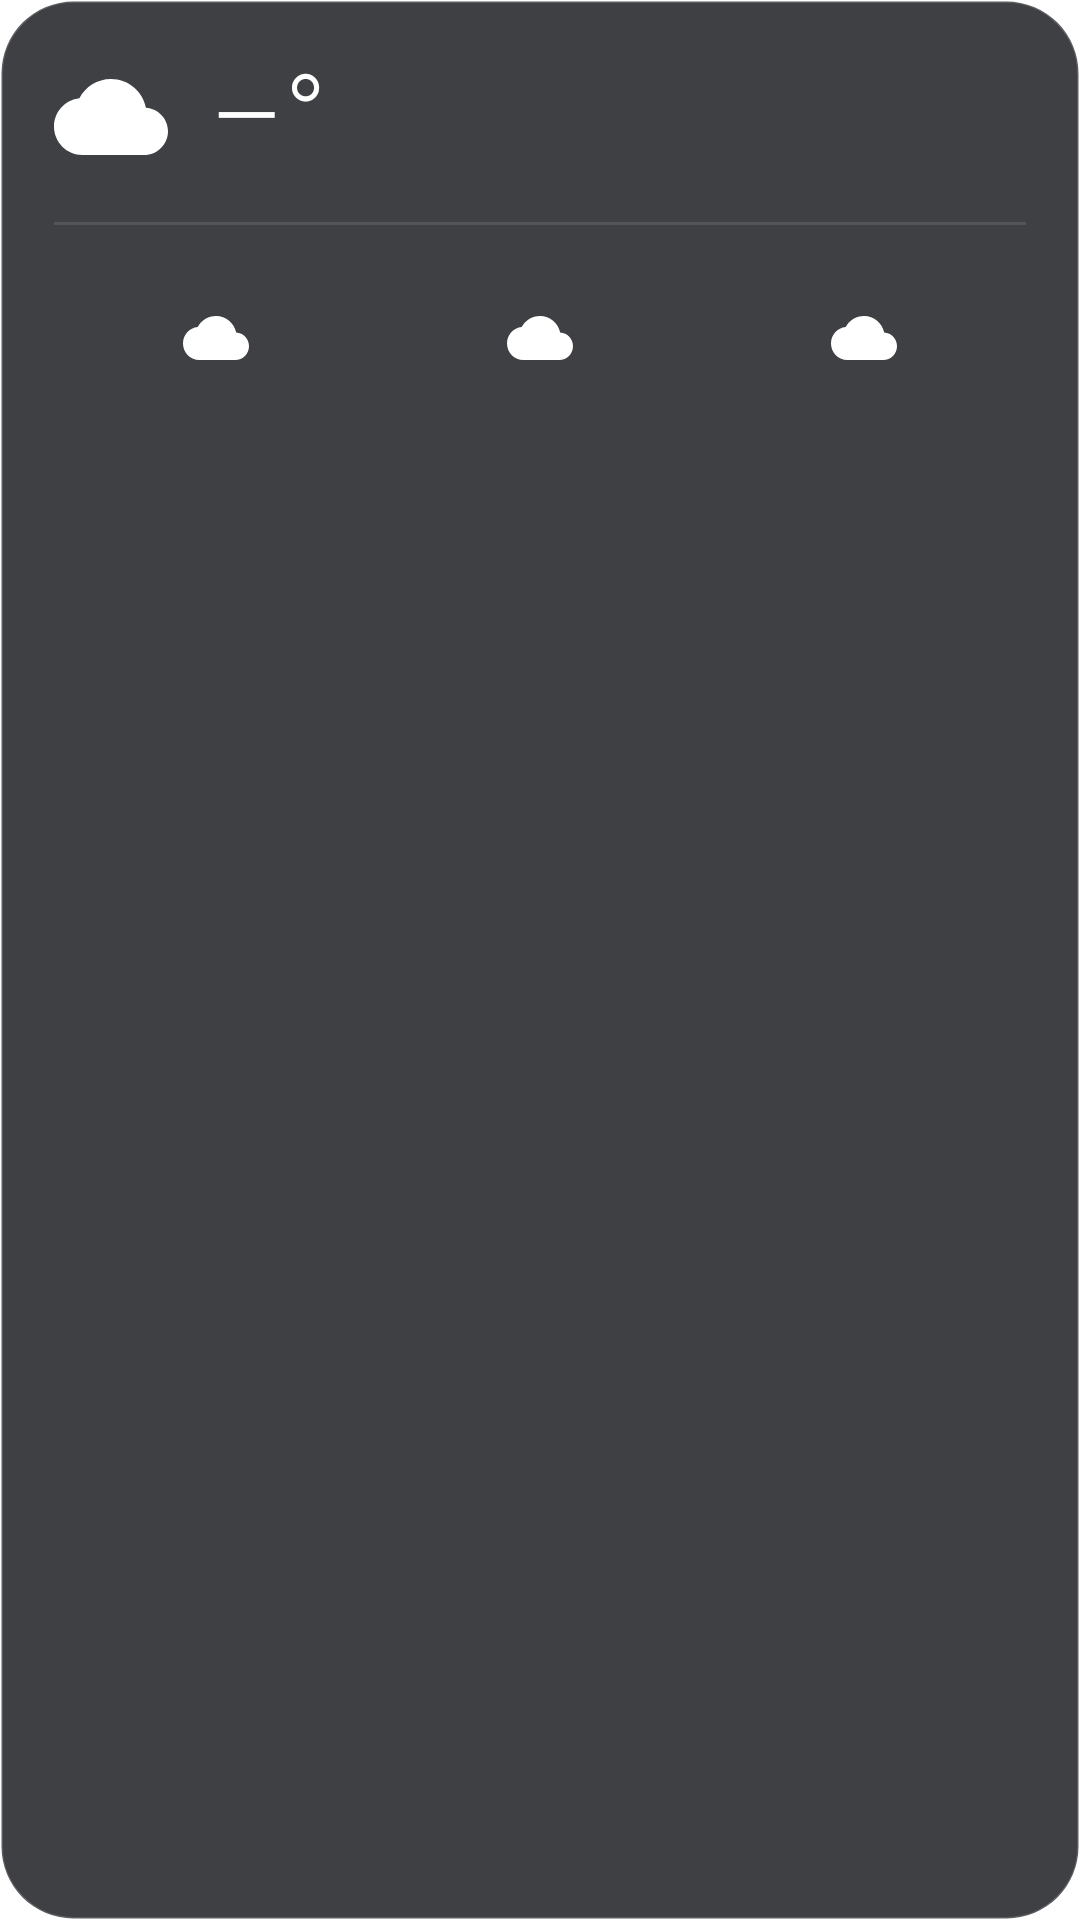

Write the Android layout XML for this screen, with the resource values it uses.
<!-- AndroidManifest.xml: fallback theme Theme.MaterialComponents.DayNight.NoActionBar -->
<!-- res/layout/ansut_weather_widget_4x2.xml -->
<?xml version="1.0" encoding="utf-8"?>
<LinearLayout xmlns:android="http://schemas.android.com/apk/res/android"
    android:id="@+id/ansut_weather_root"
    android:layout_width="match_parent"
    android:layout_height="match_parent"
    android:background="@drawable/ansut_widget_bg"
    android:clickable="true"
    android:focusable="true"
    android:orientation="vertical"
    android:paddingStart="18dp"
    android:paddingTop="14dp"
    android:paddingEnd="18dp"
    android:paddingBottom="12dp">

    
    <LinearLayout
        android:layout_width="match_parent"
        android:layout_height="wrap_content"
        android:gravity="center_vertical"
        android:orientation="horizontal">

        <ImageView
            android:id="@+id/ansut_weather_icon"
            android:layout_width="38dp"
            android:layout_height="38dp"
            android:contentDescription="@string/ansut_weather_widget_label"
            android:src="@drawable/ic_ansut_w_cloud"
            android:tint="#FFFFFF" />

        <TextView
            android:id="@+id/ansut_weather_temp"
            android:layout_width="wrap_content"
            android:layout_height="wrap_content"
            android:layout_marginStart="14dp"
            android:fontFamily="sans-serif-light"
            android:includeFontPadding="false"
            android:maxLines="1"
            android:text="–°"
            android:textColor="#FFFFFF"
            android:textSize="38sp" />

        <LinearLayout
            android:layout_width="0dp"
            android:layout_height="wrap_content"
            android:layout_marginStart="14dp"
            android:layout_weight="1"
            android:orientation="vertical">

            <TextView
                android:id="@+id/ansut_weather_condition"
                android:layout_width="match_parent"
                android:layout_height="wrap_content"
                android:ellipsize="end"
                android:fontFamily="sans-serif-medium"
                android:maxLines="1"
                android:textColor="#FFFFFF"
                android:textSize="13sp" />

            <TextView
                android:id="@+id/ansut_weather_city"
                android:layout_width="match_parent"
                android:layout_height="wrap_content"
                android:layout_marginTop="2dp"
                android:ellipsize="end"
                android:maxLines="1"
                android:textColor="#B3FFFFFF"
                android:textSize="11sp" />

            <TextView
                android:id="@+id/ansut_weather_minmax"
                android:layout_width="match_parent"
                android:layout_height="wrap_content"
                android:layout_marginTop="1dp"
                android:ellipsize="end"
                android:maxLines="1"
                android:textColor="#E6FFFFFF"
                android:textSize="11sp" />
        </LinearLayout>
    </LinearLayout>

    
    <View
        android:layout_width="match_parent"
        android:layout_height="1dp"
        android:layout_marginTop="10dp"
        android:layout_marginBottom="8dp"
        android:background="#1AFFFFFF" />

    
    <LinearLayout
        android:id="@+id/ansut_weather_forecast_row"
        android:layout_width="match_parent"
        android:layout_height="wrap_content"
        android:baselineAligned="false"
        android:orientation="horizontal">

        <LinearLayout
            android:layout_width="0dp"
            android:layout_height="wrap_content"
            android:layout_weight="1"
            android:gravity="center_horizontal"
            android:orientation="vertical">

            <TextView
                android:id="@+id/ansut_weather_day0_label"
                android:layout_width="wrap_content"
                android:layout_height="wrap_content"
                android:ellipsize="end"
                android:fontFamily="sans-serif-medium"
                android:maxLines="1"
                android:textColor="#B3FFFFFF"
                android:textSize="11sp" />

            <ImageView
                android:id="@+id/ansut_weather_day0_icon"
                android:layout_width="22dp"
                android:layout_height="22dp"
                android:layout_marginTop="4dp"
                android:contentDescription="@null"
                android:src="@drawable/ic_ansut_w_cloud"
                android:tint="#FFFFFF" />

            <LinearLayout
                android:layout_width="wrap_content"
                android:layout_height="wrap_content"
                android:layout_marginTop="2dp"
                android:gravity="center_vertical"
                android:orientation="horizontal">

                <TextView
                    android:id="@+id/ansut_weather_day0_max"
                    android:layout_width="wrap_content"
                    android:layout_height="wrap_content"
                    android:textColor="#FFFFFF"
                    android:textSize="11sp" />

                <TextView
                    android:id="@+id/ansut_weather_day0_min"
                    android:layout_width="wrap_content"
                    android:layout_height="wrap_content"
                    android:layout_marginStart="6dp"
                    android:textColor="#99FFFFFF"
                    android:textSize="11sp" />
            </LinearLayout>
        </LinearLayout>

        <LinearLayout
            android:layout_width="0dp"
            android:layout_height="wrap_content"
            android:layout_weight="1"
            android:gravity="center_horizontal"
            android:orientation="vertical">

            <TextView
                android:id="@+id/ansut_weather_day1_label"
                android:layout_width="wrap_content"
                android:layout_height="wrap_content"
                android:ellipsize="end"
                android:fontFamily="sans-serif-medium"
                android:maxLines="1"
                android:textColor="#B3FFFFFF"
                android:textSize="11sp" />

            <ImageView
                android:id="@+id/ansut_weather_day1_icon"
                android:layout_width="22dp"
                android:layout_height="22dp"
                android:layout_marginTop="4dp"
                android:contentDescription="@null"
                android:src="@drawable/ic_ansut_w_cloud"
                android:tint="#FFFFFF" />

            <LinearLayout
                android:layout_width="wrap_content"
                android:layout_height="wrap_content"
                android:layout_marginTop="2dp"
                android:gravity="center_vertical"
                android:orientation="horizontal">

                <TextView
                    android:id="@+id/ansut_weather_day1_max"
                    android:layout_width="wrap_content"
                    android:layout_height="wrap_content"
                    android:textColor="#FFFFFF"
                    android:textSize="11sp" />

                <TextView
                    android:id="@+id/ansut_weather_day1_min"
                    android:layout_width="wrap_content"
                    android:layout_height="wrap_content"
                    android:layout_marginStart="6dp"
                    android:textColor="#99FFFFFF"
                    android:textSize="11sp" />
            </LinearLayout>
        </LinearLayout>

        <LinearLayout
            android:layout_width="0dp"
            android:layout_height="wrap_content"
            android:layout_weight="1"
            android:gravity="center_horizontal"
            android:orientation="vertical">

            <TextView
                android:id="@+id/ansut_weather_day2_label"
                android:layout_width="wrap_content"
                android:layout_height="wrap_content"
                android:ellipsize="end"
                android:fontFamily="sans-serif-medium"
                android:maxLines="1"
                android:textColor="#B3FFFFFF"
                android:textSize="11sp" />

            <ImageView
                android:id="@+id/ansut_weather_day2_icon"
                android:layout_width="22dp"
                android:layout_height="22dp"
                android:layout_marginTop="4dp"
                android:contentDescription="@null"
                android:src="@drawable/ic_ansut_w_cloud"
                android:tint="#FFFFFF" />

            <LinearLayout
                android:layout_width="wrap_content"
                android:layout_height="wrap_content"
                android:layout_marginTop="2dp"
                android:gravity="center_vertical"
                android:orientation="horizontal">

                <TextView
                    android:id="@+id/ansut_weather_day2_max"
                    android:layout_width="wrap_content"
                    android:layout_height="wrap_content"
                    android:textColor="#FFFFFF"
                    android:textSize="11sp" />

                <TextView
                    android:id="@+id/ansut_weather_day2_min"
                    android:layout_width="wrap_content"
                    android:layout_height="wrap_content"
                    android:layout_marginStart="6dp"
                    android:textColor="#99FFFFFF"
                    android:textSize="11sp" />
            </LinearLayout>
        </LinearLayout>
    </LinearLayout>
</LinearLayout>
<!-- resources referenced by this layout -->
<resources>
  <!-- drawable ansut_widget_bg (drawable) -->
  <?xml version="1.0" encoding="utf-8"?>
  <shape xmlns:android="http://schemas.android.com/apk/res/android"
      android:shape="rectangle">
      <solid android:color="#CC0E1116" />
      <corners android:radius="24dp" />
      <stroke
          android:width="1dp"
          android:color="#26FFFFFF" />
  </shape>
  <!-- drawable ic_ansut_w_cloud (drawable) -->
  <?xml version="1.0" encoding="utf-8"?>
  <vector xmlns:android="http://schemas.android.com/apk/res/android"
      android:width="24dp"
      android:height="24dp"
      android:viewportWidth="24"
      android:viewportHeight="24">
      
      <path
          android:fillColor="#FFFFFF"
          android:pathData="M19.35,10.04C18.67,6.59 15.64,4 12,4 9.11,4 6.6,5.64 5.35,8.04 2.34,8.36 0,10.91 0,14c0,3.31 2.69,6 6,6h13c2.76,0 5,-2.24 5,-5 0,-2.64 -2.05,-4.78 -4.65,-4.96z" />
  </vector>
  <string name="ansut_weather_widget_label">Weather</string>
</resources>
